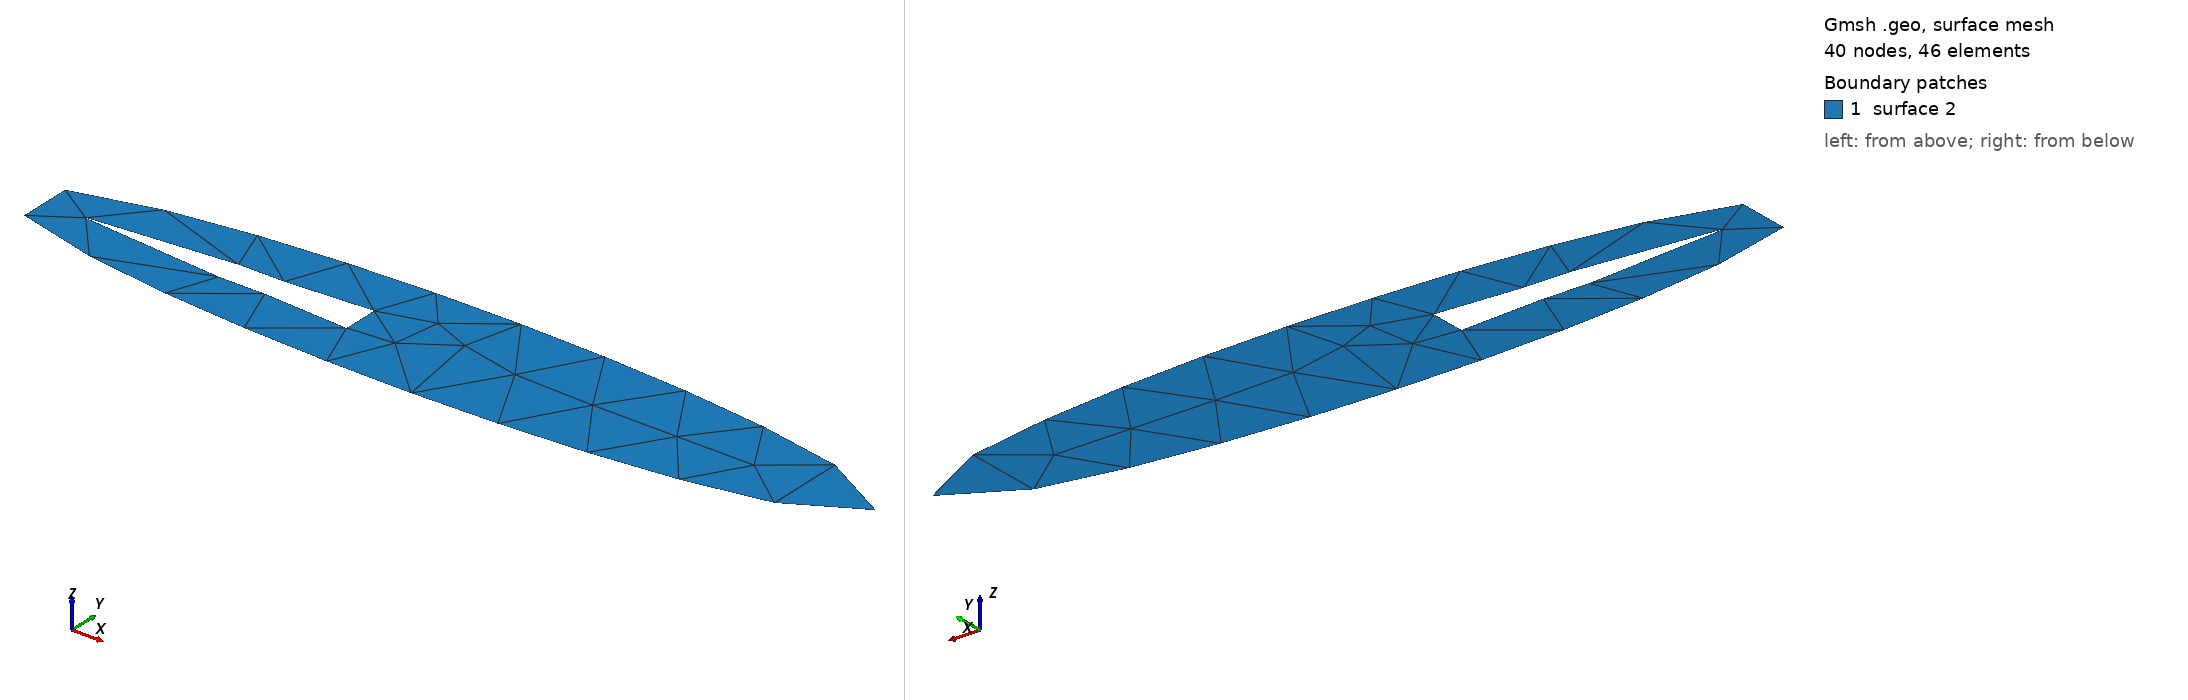

Gmsh geometry script, surface-meshed: 40 nodes, 46 surface elements. Boundary patches (legend numbers): 1 surface 2. Left view from above one corner, right view from below the opposite corner. The script declares no physical surfaces, so the legend lists its geometric surfaces. The drawing asked Gmsh for element sizes between 1% and 20% of the model's largest extent; the script's own settings can give other sizes.

=== C11_2D.geo (drawn) ===
// Gmsh project created on Fri Feb 26 07:14:39 2021
SetFactory("OpenCASCADE");
ls = 1.0;
m1 = 0.2;
m = 0.1;  
R = 0.0001;

Point(1) = {0,0,0,ls};
//Point(2) = {0.000092,0.0000997,0,ls}; // Nose cone junction
Point(2) = {R+(Cos(Pi/2+5*Pi/180)*R),Sin(Pi/2+5*Pi/180)*R,0,ls};
Point(3) = {0.398147,0.034925,0,ls};  // Cone Cyl junction
Point(4) = {0.525670,0.034925,0,ls};  // Cyl Flare junction
Point(5) = {0.764456,0.049530,0,ls};  // End of flare
Point(6) = {R, 0, 0, ls};	    // center of nose

Point(7) = {0.764456,-0.049530,0,ls};  // End of flare
Point(8) = {0.525670,-0.034925,0,ls};  // Cyl Flare junction
Point(9) = {0.398147,-0.034925,0,ls};  // Cone Cyl junction
Point(10) = {R+(Cos(Pi/2+5*Pi/180)*R),-Sin(Pi/2+5*Pi/180)*R,0,ls};

Circle(1) = {1, 6, 2}; 
Line(2) = {2, 3}; 
Line(3) = {3, 4}; 
Line(4) = {4, 5};

Circle(5) = {10,6,1};
Line(6) = {10,9};
Line(7) = {9,8};
Line(8) = {8,7};
Line(9) = {7,5};

Line Loop (1) = {1,2,3,4,9,8,7,6,5};

Plane Surface (1) = {1};

rayon_x=1.2;
rayon_y=0.2;
Ellipse(100) = {1.0, 0, 0, rayon_x, rayon_y, 0, 2*Pi};
//
Line Loop (2) = {100};
//
Plane Surface (2) = {2};

BooleanDifference{ Surface{2}; Delete; }{ Surface{1}; Delete; }

SetFactory("OpenCASCADE");
